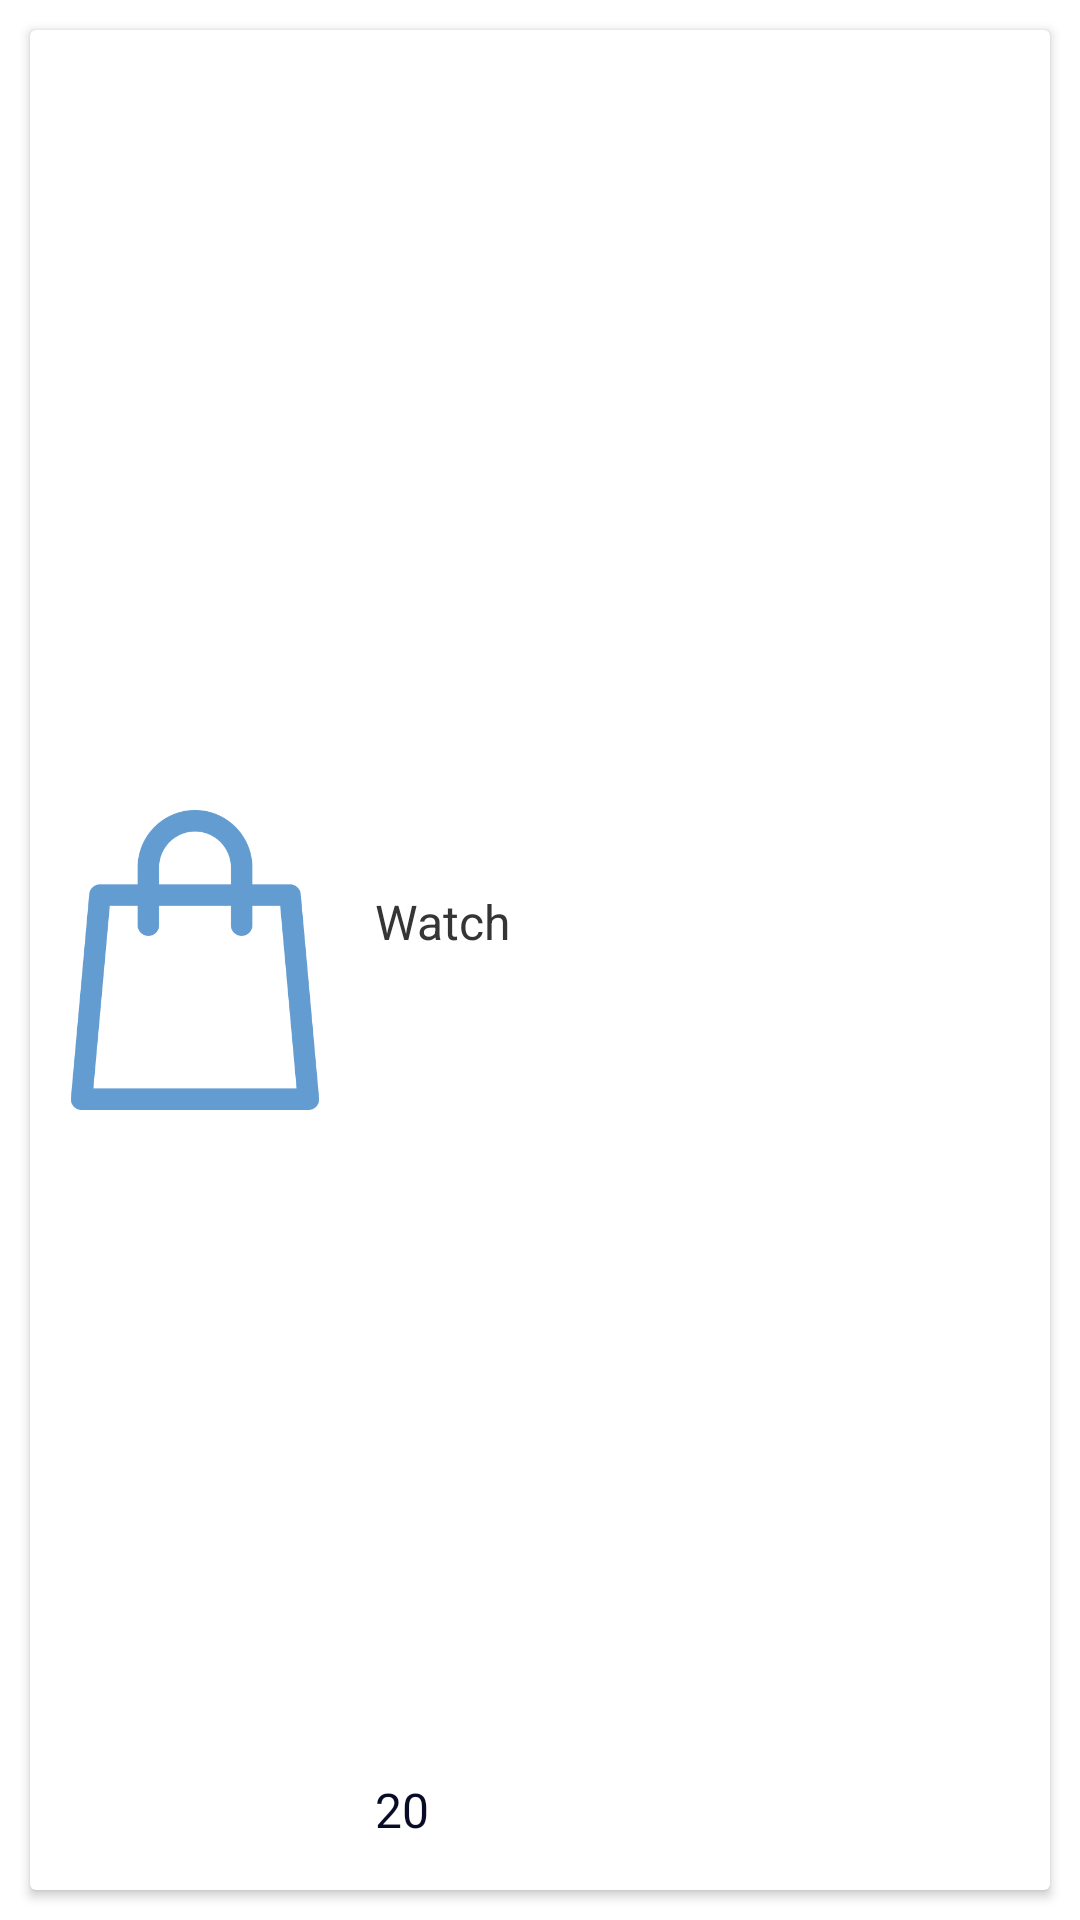

The Android layout XML behind this screen, and the referenced resources:
<!-- AndroidManifest.xml: application theme Theme.MyKashmir -->
<!-- res/layout/basket_item.xml -->
<?xml version="1.0" encoding="utf-8"?>
<androidx.constraintlayout.widget.ConstraintLayout xmlns:android="http://schemas.android.com/apk/res/android"
    xmlns:app="http://schemas.android.com/apk/res-auto"
    android:layout_width="match_parent"
    android:layout_height="110dp">

    <androidx.cardview.widget.CardView
        android:layout_width="0dp"
        android:layout_height="0dp"
        android:layout_margin="10dp"
        app:cardBackgroundColor="#FFFFFF"
        app:layout_constraintBottom_toBottomOf="parent"
        app:layout_constraintEnd_toEndOf="parent"
        app:layout_constraintStart_toStartOf="parent"
        app:layout_constraintTop_toTopOf="parent">

        <androidx.constraintlayout.widget.ConstraintLayout
            android:layout_width="match_parent"
            android:layout_height="match_parent">

            <ImageView
                android:id="@+id/productImg"
                android:layout_width="100dp"
                android:layout_height="0dp"
                android:layout_margin="5dp"
                android:layout_marginStart="8dp"
                android:layout_marginTop="8dp"
                app:layout_constraintBottom_toBottomOf="parent"
                app:layout_constraintStart_toStartOf="parent"
                app:layout_constraintTop_toTopOf="parent"
                app:srcCompat="@drawable/shopping_bag" />

            <TextView
                android:id="@+id/Pprice"
                android:layout_width="wrap_content"
                android:layout_height="wrap_content"
                android:layout_marginLeft="10dp"
                android:layout_marginBottom="16dp"
                android:fontFamily="@font/amaranth"
                android:text="20"
                android:textColor="#090C27"
                android:textSize="16sp"
                app:layout_constraintBottom_toBottomOf="parent"
                app:layout_constraintStart_toEndOf="@+id/productImg" />

            <TextView
                android:id="@+id/Pname"
                android:layout_width="0dp"
                android:layout_height="wrap_content"
                android:layout_marginLeft="10dp"
                android:layout_marginTop="12dp"
                android:fontFamily="sans-serif"
                android:maxLines="2"
                android:paddingRight="5dp"
                android:text="Watch"
                android:textColor="#353535"
                android:textSize="16sp"
                app:layout_constraintBottom_toTopOf="@+id/Pprice"
                app:layout_constraintEnd_toStartOf="@+id/Delete"
                app:layout_constraintStart_toEndOf="@+id/productImg"
                app:layout_constraintTop_toTopOf="parent" />

            <ImageView
                android:id="@+id/Delete"
                android:layout_width="30dp"
                android:layout_height="match_parent"
                android:layout_marginTop="8dp"
                android:layout_marginEnd="8dp"
                android:layout_marginBottom="8dp"
                app:layout_constraintBottom_toBottomOf="parent"
                app:layout_constraintEnd_toEndOf="parent"
                app:layout_constraintTop_toTopOf="parent"
                app:srcCompat="@drawable/ic_baseline_delete_forever_24"
                app:tint="#DCD8D8" />
        </androidx.constraintlayout.widget.ConstraintLayout>
    </androidx.cardview.widget.CardView>
</androidx.constraintlayout.widget.ConstraintLayout>
<!-- resources referenced by this layout -->
<resources>
  <!-- drawable shopping_bag: png bitmap (drawable-xxxhdpi, 14238 bytes) -->
  <style name="Theme.MyKashmir" parent="Theme.MaterialComponents.DayNight.NoActionBar">
          
          <item name="colorPrimary">@color/purple_500</item>
          <item name="colorPrimaryVariant">#000000</item>
          <item name="colorOnPrimary">@color/white</item>
          
          <item name="colorSecondary">@color/teal_200</item>
          <item name="colorSecondaryVariant">@color/teal_700</item>
          <item name="colorOnSecondary">@color/black</item>
          
          <item name="android:statusBarColor" tools:targetApi="l">?attr/colorPrimaryVariant</item>
          
      </style>
  <!-- not gathered from this repository: default colours our renderer supplied (Android Studio template values) -->
  <color name="purple_500">#FF6200EE</color>
  <color name="teal_200">#FF03DAC5</color>
  <color name="teal_700">#FF018786</color>
  <color name="black">#FF000000</color>
  <color name="white">#FFFFFFFF</color>
</resources>
